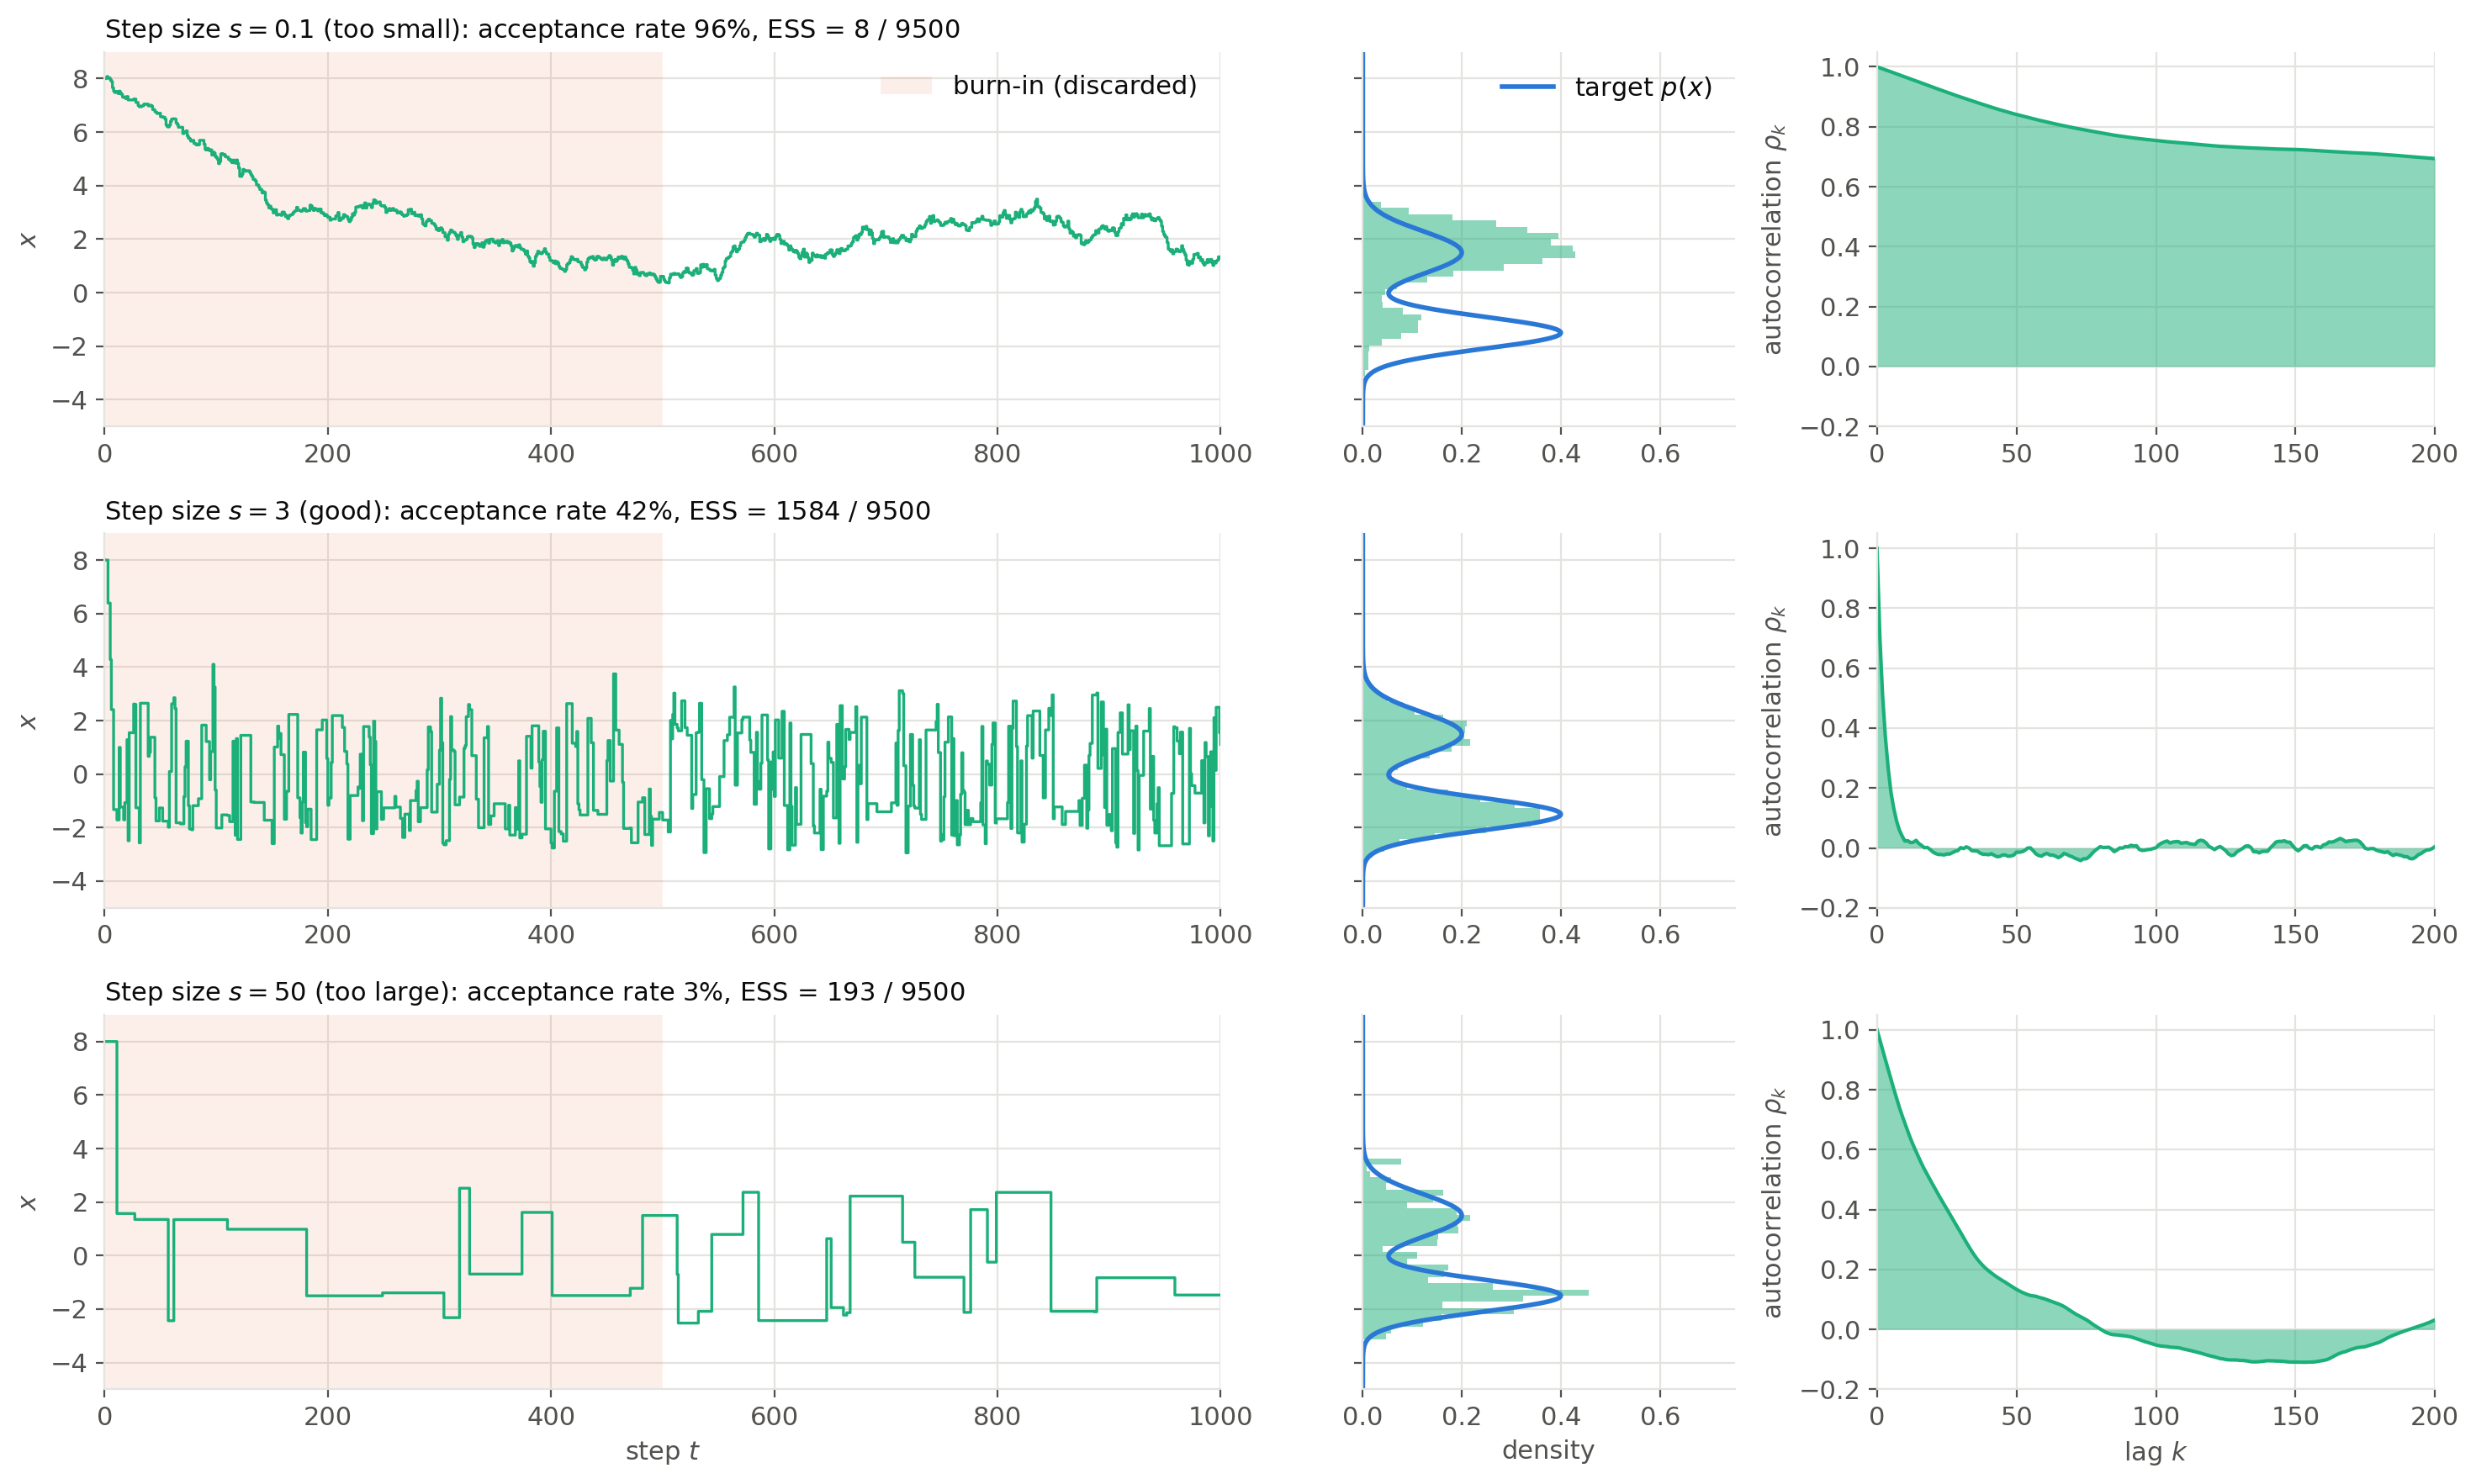

Here is the Python script that generated this plot:
"""Effect of the step size of random-walk Metropolis on the bimodal target (MCMC chapter).

One row per step size (too small, good, too large), all chains starting in the tail at x0 = 8.
Left: trace of the first steps, with the burn-in period shaded. Middle: histogram of the chain after burn-in.
Right: autocorrelation of the chain after burn-in.

Same bimodal target as `rejection-sampling.py`, unnormalized with Z = 3.
Run from anywhere: `python src/img/metropolis-stepsize.py` writes `metropolis-stepsize.png` next to this file.
"""

from pathlib import Path

import matplotlib.pyplot as plt
import numpy as np

N = 10000  # length of each chain
BURN_IN = 500  # discarded steps
N_TRACE = 1000  # steps shown in the trace
MAX_LAG = 200  # lags shown in the autocorrelation
X0 = 8.0  # initial state, far in the tail of the target
STEPS = [("too small", 0.1), ("good", 3.0), ("too large", 50.0)]


def gaussian(x, mu, s):
    return np.exp(-((x - mu) ** 2) / (2 * s**2)) / np.sqrt(2 * np.pi * s**2)


def p(x):
    """Normalized target: a mixture of two Gaussians."""
    return 0.6 * gaussian(x, -1.5, 0.6) + 0.4 * gaussian(x, 1.5, 0.8)


def p_tilde(x):
    """Unnormalized target, Z = 3."""
    return 3 * p(x)


def metropolis(step, seed):
    """Random-walk Metropolis with the proposal N(x, step). Returns the chain and the acceptance rate."""
    rng = np.random.default_rng(seed)
    chain = np.empty(N + 1)
    chain[0] = X0
    n_accepted = 0
    for t in range(N):
        x_prop = rng.normal(chain[t], step)
        if rng.uniform() < min(1, p_tilde(x_prop) / p_tilde(chain[t])):
            chain[t + 1] = x_prop
            n_accepted += 1
        else:
            chain[t + 1] = chain[t]
    return chain, n_accepted / N


def autocorrelation(x, max_lag):
    x = x - x.mean()
    return np.array([np.mean(x[: len(x) - k] * x[k:]) for k in range(max_lag + 1)]) / x.var()


def ess(x):
    """Effective sample size N / (1 + 2 sum_k rho_k), summing the autocorrelations until the first negative one."""
    rho = autocorrelation(x, len(x) // 2)
    first_negative = np.argmax(rho[1:] < 0) + 1
    return len(x) / (1 + 2 * rho[1:first_negative].sum())


# Palette: categorical slots 1-3 of the dataviz reference palette, plus text/grid tokens
TARGET, BURN, SAMPLE = "#2a78d6", "#eb6834", "#1baf7a"
TEXT, MUTED, GRID = "#0b0b0b", "#52514e", "#e4e3df"

plt.rcParams.update({
    "font.size": 11,
    "text.color": TEXT,
    "axes.labelcolor": MUTED,
    "xtick.color": MUTED,
    "ytick.color": MUTED,
    "axes.edgecolor": GRID,
})

fig, axes = plt.subplots(3, 3, figsize=(15, 9), gridspec_kw={"width_ratios": [3, 1, 1.5]})
x = np.linspace(-5, 9, 1000)

for row, (name, step) in enumerate(STEPS):
    ax_trace, ax_hist, ax_acf = axes[row]
    chain, acceptance = metropolis(step, seed=0)
    samples = chain[BURN_IN + 1:]
    n_eff = ess(samples)
    print(f"s = {step:g}: acceptance {acceptance:.2f}, ESS {n_eff:.0f} / {len(samples)}, mean {samples.mean():.2f}")

    # Left: trace of the first steps, burn-in shaded
    ax_trace.axvspan(0, BURN_IN, color=BURN, alpha=0.1, lw=0, label="burn-in (discarded)")
    ax_trace.step(np.arange(N_TRACE + 1), chain[: N_TRACE + 1], where="post", color=SAMPLE, lw=1.2)
    ax_trace.set_xlim(0, N_TRACE)
    ax_trace.set_ylim(-5, 9)
    ax_trace.set_ylabel("$x$")
    ax_trace.set_title(f"Step size $s = {step:g}$ ({name}): acceptance rate {acceptance:.0%}, "
                       f"ESS = {n_eff:.0f} / {len(samples)}", color=TEXT, fontsize=11, loc="left")

    # Middle: histogram after burn-in against the target, rotated to share the y-axis of the trace
    ax_hist.hist(samples, bins=60, range=(-5, 9), density=True, orientation="horizontal", color=SAMPLE, alpha=0.5)
    ax_hist.plot(p(x), x, color=TARGET, lw=2, label="target $p(x)$")
    ax_hist.set_ylim(-5, 9)
    ax_hist.set_xlim(0, 0.75)
    ax_hist.set_yticklabels([])

    # Right: autocorrelation after burn-in
    rho = autocorrelation(samples, MAX_LAG)
    ax_acf.fill_between(np.arange(MAX_LAG + 1), rho, color=SAMPLE, alpha=0.5, lw=0)
    ax_acf.plot(np.arange(MAX_LAG + 1), rho, color=SAMPLE, lw=1.5)
    ax_acf.set_xlim(0, MAX_LAG)
    ax_acf.set_ylim(-0.2, 1.05)
    ax_acf.set_ylabel("autocorrelation $\\rho_k$")

axes[0, 0].legend(frameon=False, loc="upper right")
axes[0, 1].legend(frameon=False, loc="upper right")
axes[2, 0].set_xlabel("step $t$")
axes[2, 1].set_xlabel("density")
axes[2, 2].set_xlabel("lag $k$")

for ax in axes.flat:
    ax.grid(color=GRID, lw=0.8)
    ax.set_axisbelow(True)
    for side in ["top", "right"]:
        ax.spines[side].set_visible(False)

fig.tight_layout()
fig.savefig(Path(__file__).with_suffix(".png"), dpi=200, bbox_inches="tight", facecolor="white")
